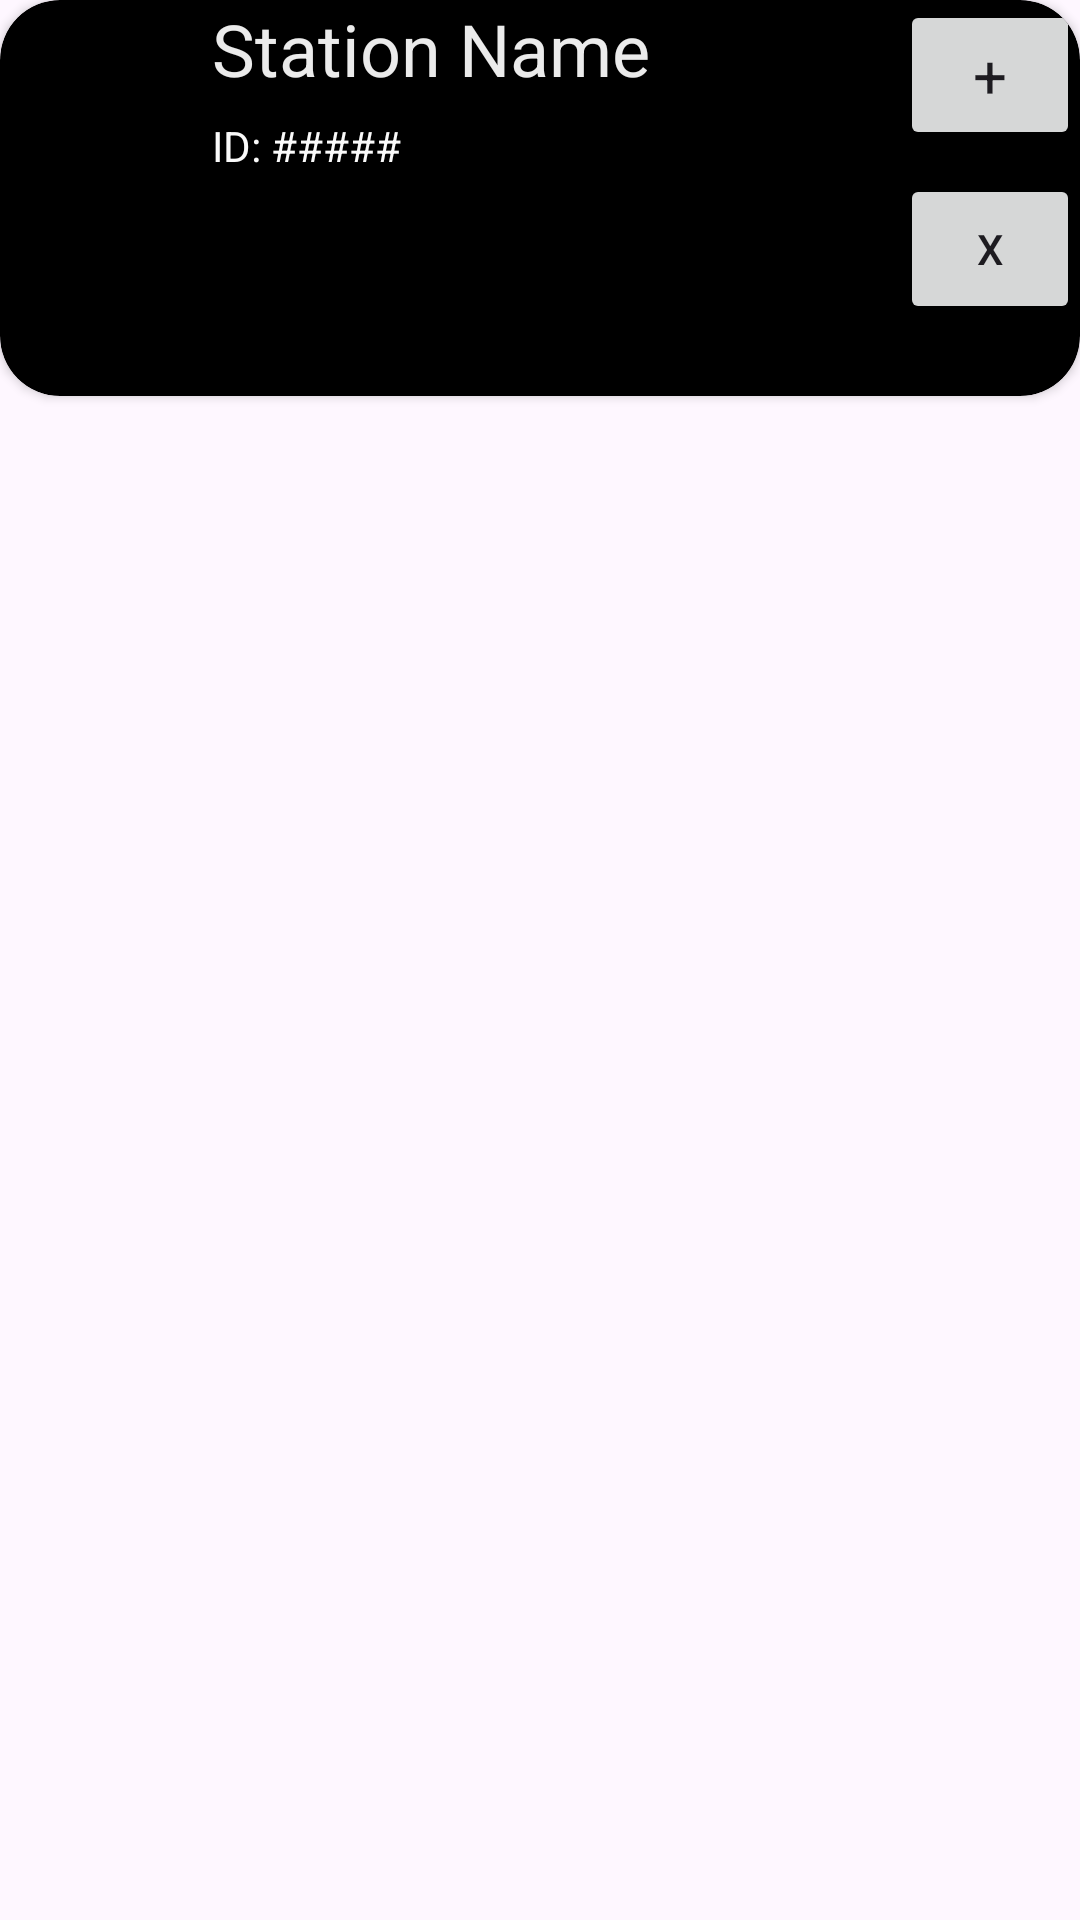

Produce the Android XML layout that renders to this screen, including the resource entries it uses.
<!-- AndroidManifest.xml: application theme Theme.BusRealTimeWidget -->
<!-- res/layout/bus_station_object_layout.xml -->
<?xml version="1.0" encoding="utf-8"?>
<androidx.constraintlayout.widget.ConstraintLayout xmlns:android="http://schemas.android.com/apk/res/android"
    xmlns:app="http://schemas.android.com/apk/res-auto"
    xmlns:tools="http://schemas.android.com/tools"
    android:layout_width="match_parent"
    android:layout_height="wrap_content"
    android:layout_marginBottom="4dp">

    <androidx.cardview.widget.CardView
        android:layout_width="match_parent"
        android:layout_height="wrap_content"
        app:cardBackgroundColor="#000000"
        app:cardCornerRadius="20dp"
        app:layout_constraintEnd_toEndOf="parent"
        app:layout_constraintStart_toStartOf="parent">

        <androidx.constraintlayout.widget.ConstraintLayout
            android:layout_width="match_parent"
            android:layout_height="match_parent">

            <Button
                android:id="@+id/ChangeButton"
                style="@style/Widget.AppCompat.Button"
                android:layout_width="60dp"
                android:layout_height="50dp"
                android:text="+"
                android:textAppearance="@style/TextAppearance.AppCompat.Body1"
                android:textSize="20sp"
                app:layout_constraintEnd_toEndOf="parent" />

            <Button
                android:id="@+id/RemoveStationButton"
                style="@style/Widget.AppCompat.Button"
                android:layout_width="60dp"
                android:layout_height="50dp"
                android:layout_marginTop="8dp"
                android:text="x"
                app:layout_constraintEnd_toEndOf="parent"
                app:layout_constraintTop_toBottomOf="@+id/ChangeButton" />

            <ImageView
                android:id="@+id/StationImage"
                android:layout_width="90dp"
                android:layout_height="90dp"
                tools:srcCompat="@tools:sample/avatars" />

            <TextView
                android:id="@+id/StationName"
                android:layout_width="241dp"
                android:layout_height="35dp"
                android:layout_marginStart="16dp"
                android:layout_marginEnd="24dp"
                android:text="Station Name"
                android:textColor="#EBEBEB"
                android:textSize="24sp"
                app:layout_constraintEnd_toStartOf="@+id/ChangeButton"
                app:layout_constraintStart_toEndOf="@+id/StationImage"
                tools:layout_editor_absoluteY="16dp" />

            <TextView
                android:id="@+id/StationID"
                android:layout_width="wrap_content"
                android:layout_height="wrap_content"
                android:layout_marginTop="4dp"
                android:text="ID: #####"
                android:textColor="#FAFAFA"
                app:layout_constraintStart_toStartOf="@+id/StationName"
                app:layout_constraintTop_toBottomOf="@+id/StationName" />

            <androidx.recyclerview.widget.RecyclerView
                android:id="@+id/Station_BusRecycler"
                android:layout_width="match_parent"
                android:layout_height="match_parent"
                android:layout_marginStart="60dp"
                android:layout_marginTop="116dp"
                android:layout_marginBottom="16dp"
                app:layout_constraintBottom_toBottomOf="parent"
                app:layout_constraintStart_toStartOf="parent"
                app:layout_constraintTop_toTopOf="parent" />

        </androidx.constraintlayout.widget.ConstraintLayout>
    </androidx.cardview.widget.CardView>

</androidx.constraintlayout.widget.ConstraintLayout>
<!-- resources referenced by this layout -->
<resources>
  <style name="Theme.BusRealTimeWidget" parent="Base.Theme.BusRealTimeWidget" />
  <style name="Base.Theme.BusRealTimeWidget" parent="Theme.Material3.DayNight.NoActionBar">
          
          
      </style>
</resources>
